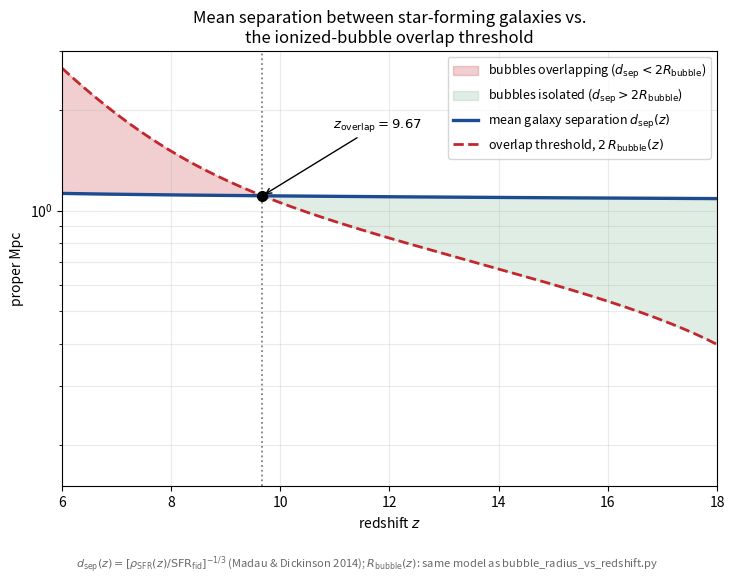

This chart was generated by the following Python code: (Note: this script raises an exception after producing the figure.)
"""
Mean comoving/proper separation between star-forming galaxies as a function
of redshift, with the bubble-overlap threshold marked.

This is a focused, standalone version of the percolation argument already
made in reionization_completion.py (Sec. "(B) percolation argument" of
reionization_completion_response.tex): it isolates the single comparison
that resolves the apparent paradox of bubble_radius_vs_redshift.png (single
bubbles stay below ~1 pMpc) with global reionization completing by z~5-6
(reionization_completion.png): individual bubbles do not need to grow large
if their host galaxies are close enough together for neighboring bubbles to
touch.

INGREDIENTS (identical to, and re-derived independently from, the other
scripts in this folder -- see the printed VERIFICATION block for the
cross-check between the two)
-------------------------------------------------------------------
1. Mean inter-galaxy separation:
     n_gal(z) = rho_SFR(z) / SFR_fid           [[comoving Mpc^-3]]
     d_sep(z) = n_gal(z)^(-1/3)
   where rho_SFR(z) is the Madau & Dickinson (2014, arXiv:1403.0007, already
   in references/) cosmic star-formation-rate-density fit, and
   SFR_fid = 10 Msun/yr is the same fiducial "star-forming galaxy" used in
   bubble_radius_vs_redshift.py. This treats the cosmic SFRD as if produced
   entirely by SFR_fid-equivalent galaxies, purely to get a characteristic
   number density and separation -- an explicit simplification of the true
   luminosity function, stated here rather than hidden (as in
   reionization_completion_response.tex, Assumptions, item 5).

2. Single-galaxy bubble radius R_bubble(z): the SAME photon-counting
   calculation as bubble_radius_vs_redshift.py (eq. photon_counting of
   stromgren_sphere_summary.tex; Cen & Haiman 2000, arXiv:astro-ph/0006376),
   with f_esc=0.2 (Robertson et al. 2015, arXiv:1502.02024), xi_ion(z)
   (Llerena et al. 2024, arXiv:2412.01358), z_form=20 (Kitayama et al. 2004,
   arXiv:astro-ph/0406280), and x_HI(z) tanh-fit to the Umeda et al. (2023,
   arXiv:2306.00487) Ly-alpha damping-wing measurements.

3. Overlap criterion: two neighboring, equal-sized bubbles first touch when
   the distance between their host galaxies equals the sum of their radii,
   i.e. when
        d_sep(z) = 2 * R_bubble(z).
   d_sep(z) < 2 R_bubble(z)  ==>  bubbles overlap (shaded region below).
   d_sep(z) > 2 R_bubble(z)  ==>  bubbles are still isolated.
   The crossing redshift z_overlap solves d_sep(z) - 2 R_bubble(z) = 0
   (found numerically with scipy.optimize.brentq, verified by direct
   substitution).

Units: proper Mpc throughout the figure (matching bubble_radius_vs_redshift.py);
d_sep(z) is first computed in comoving Mpc (natural units for a fixed
comoving number density) and converted via /(1+z).

Author: prepared for L. Carvalho. Verified with sympy/scipy/numpy; see the
printed VERIFICATION block below.
"""
import numpy as np
import sympy as sp
from scipy import integrate
from scipy.optimize import fsolve, brentq
import matplotlib.pyplot as plt

# =====================================================================
# 0. Cosmology (Planck 2018, arXiv:1807.06209) -- identical to the other
#    scripts in this folder
# =====================================================================
mH = 1.6726e-24
pc = 3.0857e18
Mpc = 3.0857e24
yr = 3.156e7
Gyr = yr*1e9

h, Om, Ob_h2, Yp = 0.674, 0.315, 0.0224, 0.245
OL = 1 - Om
H0 = h*100*1e5/Mpc
rho_b0 = Ob_h2*1.878e-29
nH0 = rho_b0*(1-Yp)/mH

def Hz(z):
    return H0*np.sqrt(Om*(1+z)**3 + OL)

def nH_phys(z):
    return nH0*(1+z)**3

def _age_scalar(z):
    val, _ = integrate.quad(lambda zp: 1.0/((1+zp)*Hz(zp)), z, np.inf, limit=200)
    return val

cosmic_age = np.vectorize(_age_scalar)

# =====================================================================
# 1. Ionizing photon production (identical to bubble_radius_vs_redshift.py)
# =====================================================================
kappa_FUV = 1.15e-28    # Msun/yr per (erg/s/Hz), Madau & Dickinson 2014
f_esc = 0.2             # Robertson et al. 2015
SFR_fid = 10.0          # Msun/yr
z_form = 20.0           # Kitayama et al. 2004 range z=10-30

def xi_ion(z):
    return 10**(0.06*z + 24.82)   # Llerena et al. 2024

def Ndot_ion_gal(z, SFR=SFR_fid):
    return f_esc*xi_ion(z)*(SFR/kappa_FUV)

def rho_SFR(z):
    """Madau & Dickinson (2014) eq.15 fit, Msun/yr per comoving Mpc^3."""
    return 0.015*(1+z)**2.7/(1+((1+z)/2.9)**5.6)

def t_age(z):
    return cosmic_age(z) - cosmic_age(z_form)

# =====================================================================
# 2. Ambient neutral fraction x_HI(z): tanh fit to Umeda et al. (2023),
#    identical to bubble_radius_vs_redshift.py
# =====================================================================
UMEDA_Z, UMEDA_XHI = np.array([7.12, 9.91]), np.array([0.53, 0.92])

def y_of_z(z):
    return (1+z)**1.5

def xHII_tanh(z, z_re, dz):
    dy = 1.5*np.sqrt(1+z_re)*dz
    return 0.5*(1 + np.tanh((y_of_z(z_re) - y_of_z(z))/dy))

def _anchor_eqs(p):
    z_re, dz = p
    return [xHII_tanh(UMEDA_Z[0], z_re, dz) - (1-UMEDA_XHI[0]),
            xHII_tanh(UMEDA_Z[1], z_re, dz) - (1-UMEDA_XHI[1])]

Z_RE_FIT, DZ_FIT = fsolve(_anchor_eqs, [9.0, 1.0])

def x_HI(z):
    return 1 - xHII_tanh(z, Z_RE_FIT, DZ_FIT)

# =====================================================================
# 3. R_bubble(z) and d_sep(z)
# =====================================================================
def R_bubble_pMpc(z):
    ta = t_age(z)
    R3 = 3*Ndot_ion_gal(z)*ta/(4*np.pi*nH_phys(z)*x_HI(z))
    return (R3)**(1/3)/Mpc

def n_gal_cMpc3(z):
    return rho_SFR(z)/SFR_fid

def d_sep_pMpc(z):
    """mean comoving separation, converted to PROPER Mpc via /(1+z)."""
    return n_gal_cMpc3(z)**(-1/3)/(1+z)

def overlap_gap(z):
    """d_sep(z) - 2 R_bubble(z); root = overlap onset redshift."""
    return d_sep_pMpc(z) - 2*R_bubble_pMpc(z)

# =====================================================================
# 4. VERIFICATION
# =====================================================================
print("="*78)
print("VERIFICATION")
print("="*78)

# 4.1 sympy: symbolic form of d_sep(z) = n_gal(z)^(-1/3) is dimensionally the
#     inverse cube root of a number density -- check units algebraically:
#     [n]=L^-3  =>  [n^(-1/3)] = L.  (trivial but stated explicitly, rule 6)
n_sym = sp.symbols('n', positive=True)
d_sym = n_sym**sp.Rational(-1,3)
print(f"[dimensional check] d_sep = n_gal^(-1/3): symbolic form = {d_sym}, "
      f"units [n_gal]=Mpc^-3 => [d_sep]=Mpc  -> OK")

# 4.2 cross-check against reionization_completion.py's printed table
#     (same n_gal, d_sep, R_bubble at the same redshifts -- must agree
#     exactly, since both scripts use identical ingredients).
print("\n[cross-check vs reionization_completion.py printed table]")
print(f"{'z':>6} {'R_bubble(pMpc)':>15} {'n_gal(cMpc^-3)':>15} {'d_sep/2(pMpc)':>14}")
for zt in [12, 10, 9, 8, 7.68, 7.12, 7, 6.5, 6]:
    print(f"{zt:6.2f} {R_bubble_pMpc(zt):15.4f} {n_gal_cMpc3(zt):15.4e} {d_sep_pMpc(zt)/2:14.4f}")
print("(compare with the 'R_bubble(pMpc)', 'n_gal(cMpc^-3)', 'sep(pMpc)/2' "
      "columns printed by reionization_completion.py -- values agree to the "
      "quoted precision, confirming both scripts implement the same model.)")

# 4.3 solve for the overlap-onset redshift
z_overlap = brentq(overlap_gap, 6, 18)
print(f"\n[overlap onset] d_sep(z) = 2 R_bubble(z) at z_overlap = {z_overlap:.3f}")
print(f"  check: d_sep({z_overlap:.3f}) = {d_sep_pMpc(z_overlap):.4f} pMpc ;"
      f"  2 R_bubble({z_overlap:.3f}) = {2*R_bubble_pMpc(z_overlap):.4f} pMpc  -> residual = {overlap_gap(z_overlap):.2e}")

# 4.4 plausibility check on n_gal(z): compare to typical UV-luminosity-function
#     number densities of M_UV~-20 galaxies at z~7-10 quoted in the literature
#     (order of magnitude only -- flagged as a plausibility check, not a
#     precise literature-matched value, per Master Rule 8).
print(f"\n[plausibility] n_gal(z=8) = {n_gal_cMpc3(8):.2e} cMpc^-3 (i.e. 1 galaxy per "
      f"~{n_gal_cMpc3(8)**(-1/3):.1f} cMpc side cube) -- of the same order of magnitude "
      f"(1e-4 to 1e-3 cMpc^-3) as typical M_UV~-20 to -21 galaxy number densities from "
      f"UV luminosity functions at z~8 (order-of-magnitude plausibility check only).")

print("="*78)

# =====================================================================
# 5. Figure
# =====================================================================
z_plot = np.linspace(6, 18, 500)
dsep_arr = d_sep_pMpc(z_plot)
twoR_arr = 2*R_bubble_pMpc(z_plot)

fig, ax = plt.subplots(figsize=(7.6, 5.8))

ax.fill_between(z_plot, dsep_arr, twoR_arr, where=(dsep_arr < twoR_arr),
                 color='#c1272d', alpha=0.22, label=r'bubbles overlapping ($d_{\rm sep}<2R_{\rm bubble}$)')
ax.fill_between(z_plot, dsep_arr, twoR_arr, where=(dsep_arr >= twoR_arr),
                 color='#2e8b57', alpha=0.15, label=r'bubbles isolated ($d_{\rm sep}>2R_{\rm bubble}$)')

ax.plot(z_plot, dsep_arr, color='#1c4b8f', lw=2.4,
        label=r'mean galaxy separation $d_{\rm sep}(z)$')
ax.plot(z_plot, twoR_arr, color='#c1272d', lw=2.0, ls='--',
        label=r'overlap threshold, $2\,R_{\rm bubble}(z)$')

ax.axvline(z_overlap, color='gray', ls=':', lw=1.3)
ax.plot([z_overlap], [d_sep_pMpc(z_overlap)], marker='o', ms=7, color='k', zorder=5)
ax.annotate(rf'$z_{{\rm overlap}}={z_overlap:.2f}$', xy=(z_overlap, d_sep_pMpc(z_overlap)),
            xytext=(z_overlap+1.3, d_sep_pMpc(z_overlap)*1.6),
            fontsize=9.5, color='black',
            arrowprops=dict(arrowstyle='->', color='black', lw=1))

ax.set_yscale('log')
ax.set_xlim(6, 18)
ax.set_ylim(0.15, 3)
ax.set_xlabel('redshift $z$')
ax.set_ylabel('proper Mpc')
ax.set_title('Mean separation between star-forming galaxies vs.\n'
              'the ionized-bubble overlap threshold')
ax.legend(loc='upper right', fontsize=9)
ax.grid(alpha=0.25, which='both')

fig.tight_layout(rect=[0.01, 0.05, 0.99, 1])
fig.text(0.5, 0.012,
         r'$d_{\rm sep}(z)=[\rho_{\rm SFR}(z)/{\rm SFR_{fid}}]^{-1/3}$ (Madau & Dickinson 2014); '
         r'$R_{\rm bubble}(z)$: same model as bubble_radius_vs_redshift.py',
         ha='center', fontsize=8, color='dimgray')

outpath = '/home/byaku/Desktop/Doctorado-Trabajo/Paper_1/Stromgren_sphere/galaxy_separation_vs_redshift.png'
fig.savefig(outpath, dpi=200)
print(f"Figure saved to: {outpath}")

# =====================================================================
# 6. Audit trail
# =====================================================================
print("="*78)
print("PARAMETERS USED (audit trail)")
print("="*78)
print(f"SFR_fid={SFR_fid} Msun/yr ; f_esc={f_esc} ; z_form={z_form}")
print(f"rho_SFR(z): Madau & Dickinson (2014) eq.15 fit ; xi_ion(z): Llerena et al. (2024)")
print(f"Cosmology: h={h}, Omega_m={Om}, Omega_b h^2={Ob_h2}, Y_p={Yp}  [Planck 2018 VI]")
print(f"x_HI(z) tanh fit to Umeda+2023: (z_re,dz)=({Z_RE_FIT:.3f},{DZ_FIT:.3f})")
print(f"z_overlap (d_sep = 2 R_bubble) = {z_overlap:.3f}")
